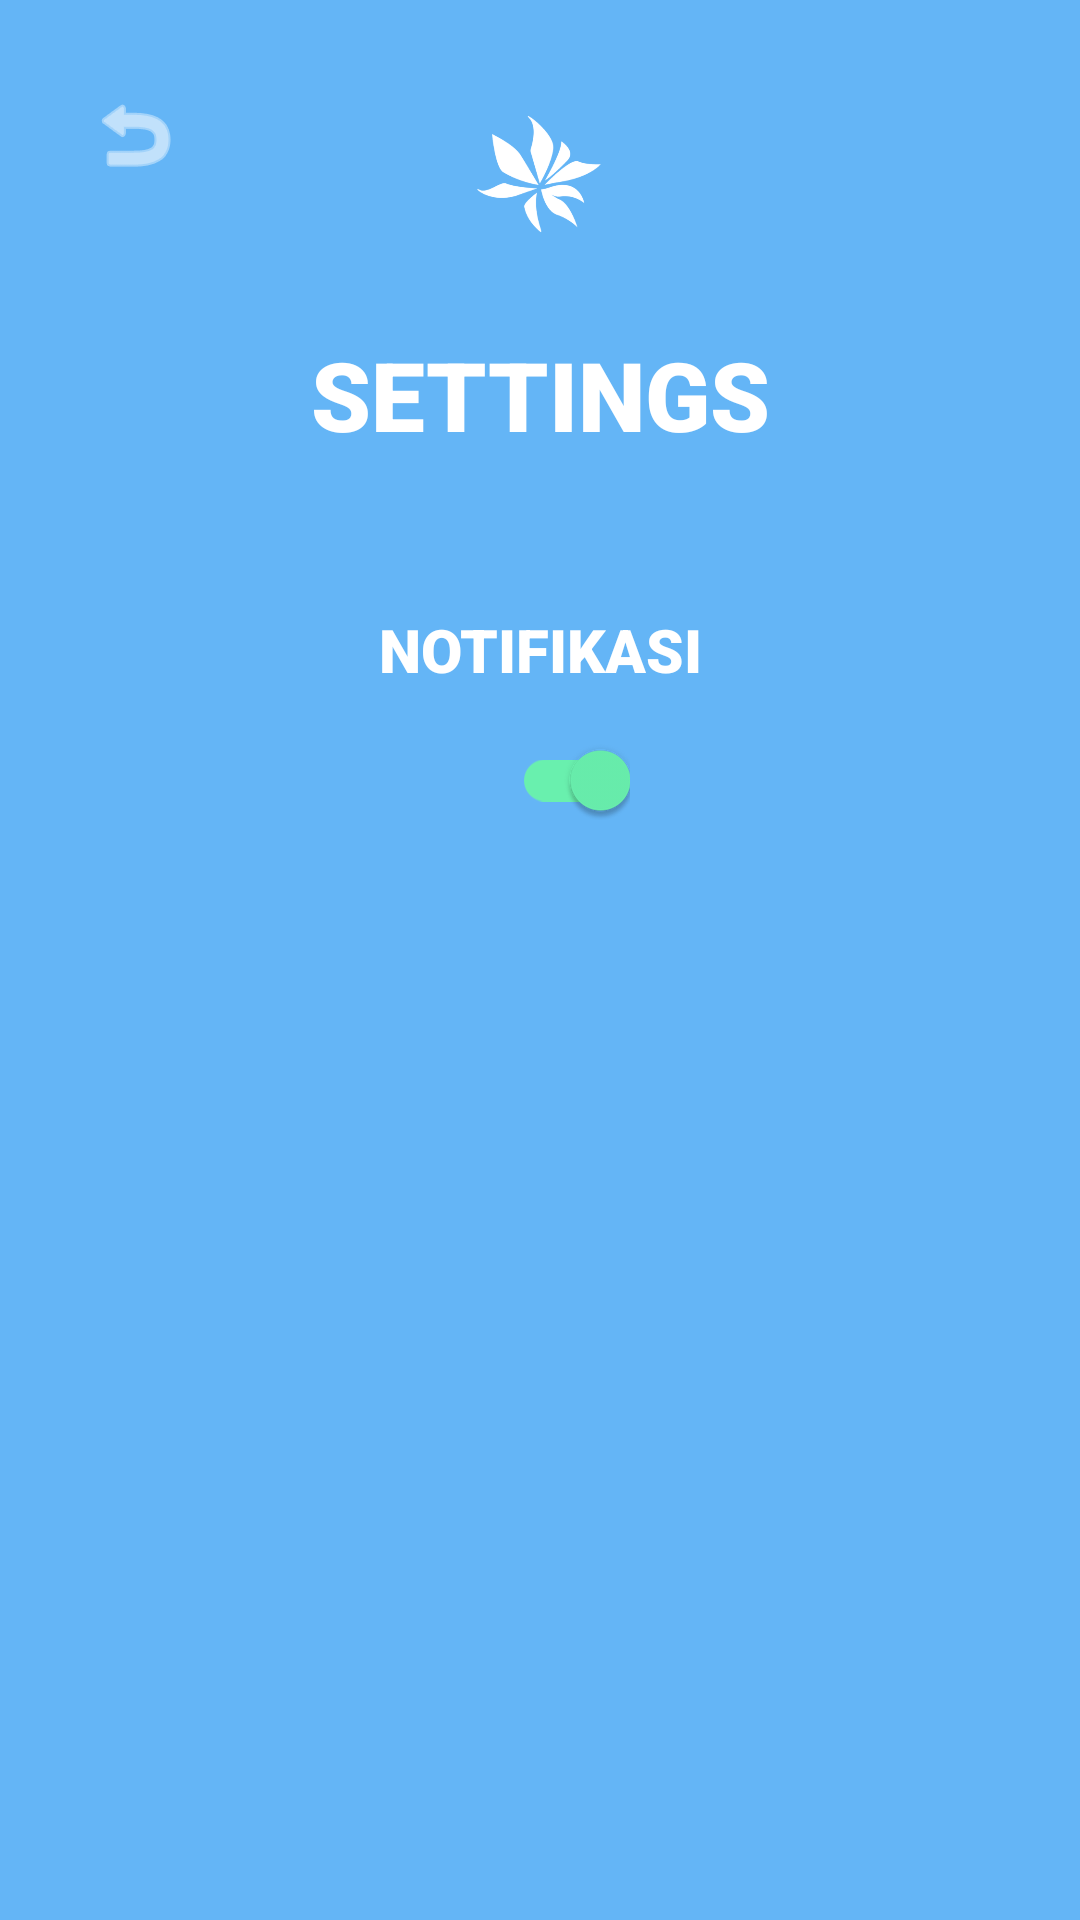

Android layout source for this screen:
<!-- AndroidManifest.xml: application theme Theme.Loomerang -->
<!-- res/layout/activity_settings.xml -->
<?xml version="1.0" encoding="utf-8"?>
<androidx.constraintlayout.widget.ConstraintLayout xmlns:android="http://schemas.android.com/apk/res/android"
    xmlns:app="http://schemas.android.com/apk/res-auto"
    android:layout_width="match_parent"
    android:layout_height="match_parent"
    android:background="#64B5F6"
    android:padding="20dp">

    <ImageButton
        android:id="@+id/btnBack"
        android:layout_width="50dp"
        android:layout_height="50dp"
        android:background="@android:color/transparent"
        android:src="@android:drawable/ic_menu_revert"
        app:layout_constraintStart_toStartOf="parent"
        app:layout_constraintTop_toTopOf="parent"
        app:tint="@android:color/white"/>

    <ImageView
        android:id="@+id/ivHeaderLogo"
        android:layout_width="80dp"
        android:layout_height="80dp"
        android:src="@drawable/loomeranglogoinvis"
        app:layout_constraintEnd_toEndOf="parent"
        app:layout_constraintStart_toStartOf="parent"
        app:layout_constraintTop_toTopOf="parent"
        app:tint="@android:color/white" />

    <TextView
        android:id="@+id/tvTitle"
        android:layout_width="wrap_content"
        android:layout_height="wrap_content"
        android:layout_marginTop="10dp"
        android:fontFamily="sans-serif-black"
        android:text="SETTINGS"
        android:textColor="@android:color/white"
        android:textSize="32sp"
        app:layout_constraintEnd_toEndOf="parent"
        app:layout_constraintStart_toStartOf="parent"
        app:layout_constraintTop_toBottomOf="@+id/ivHeaderLogo" />

    <LinearLayout
        android:layout_width="wrap_content"
        android:layout_height="wrap_content"
        android:layout_marginTop="50dp"
        android:gravity="center"
        android:orientation="vertical"
        app:layout_constraintEnd_toEndOf="parent"
        app:layout_constraintStart_toStartOf="parent"
        app:layout_constraintTop_toBottomOf="@+id/tvTitle">

        <TextView
            android:layout_width="wrap_content"
            android:layout_height="wrap_content"
            android:fontFamily="sans-serif-black"
            android:text="NOTIFIKASI"
            android:textColor="@android:color/white"
            android:textSize="20sp" />

        <androidx.appcompat.widget.SwitchCompat
            android:id="@+id/switchNotification"
            android:layout_width="wrap_content"
            android:layout_height="wrap_content"
            android:layout_marginTop="10dp"
            android:minWidth="60dp"
            android:minHeight="40dp"
            android:checked="true"
            app:thumbTint="@color/color_switch"
            app:trackTint="@color/color_switch"
            android:theme="@style/Theme.AppCompat.Light"/>
    </LinearLayout>

</androidx.constraintlayout.widget.ConstraintLayout>
<!-- resources referenced by this layout -->
<resources>
  <!-- drawable loomeranglogoinvis: png bitmap (drawable, 24072 bytes) -->
  <style name="Theme.Loomerang" parent="Theme.Material3.DayNight.NoActionBar">
      </style>
</resources>
